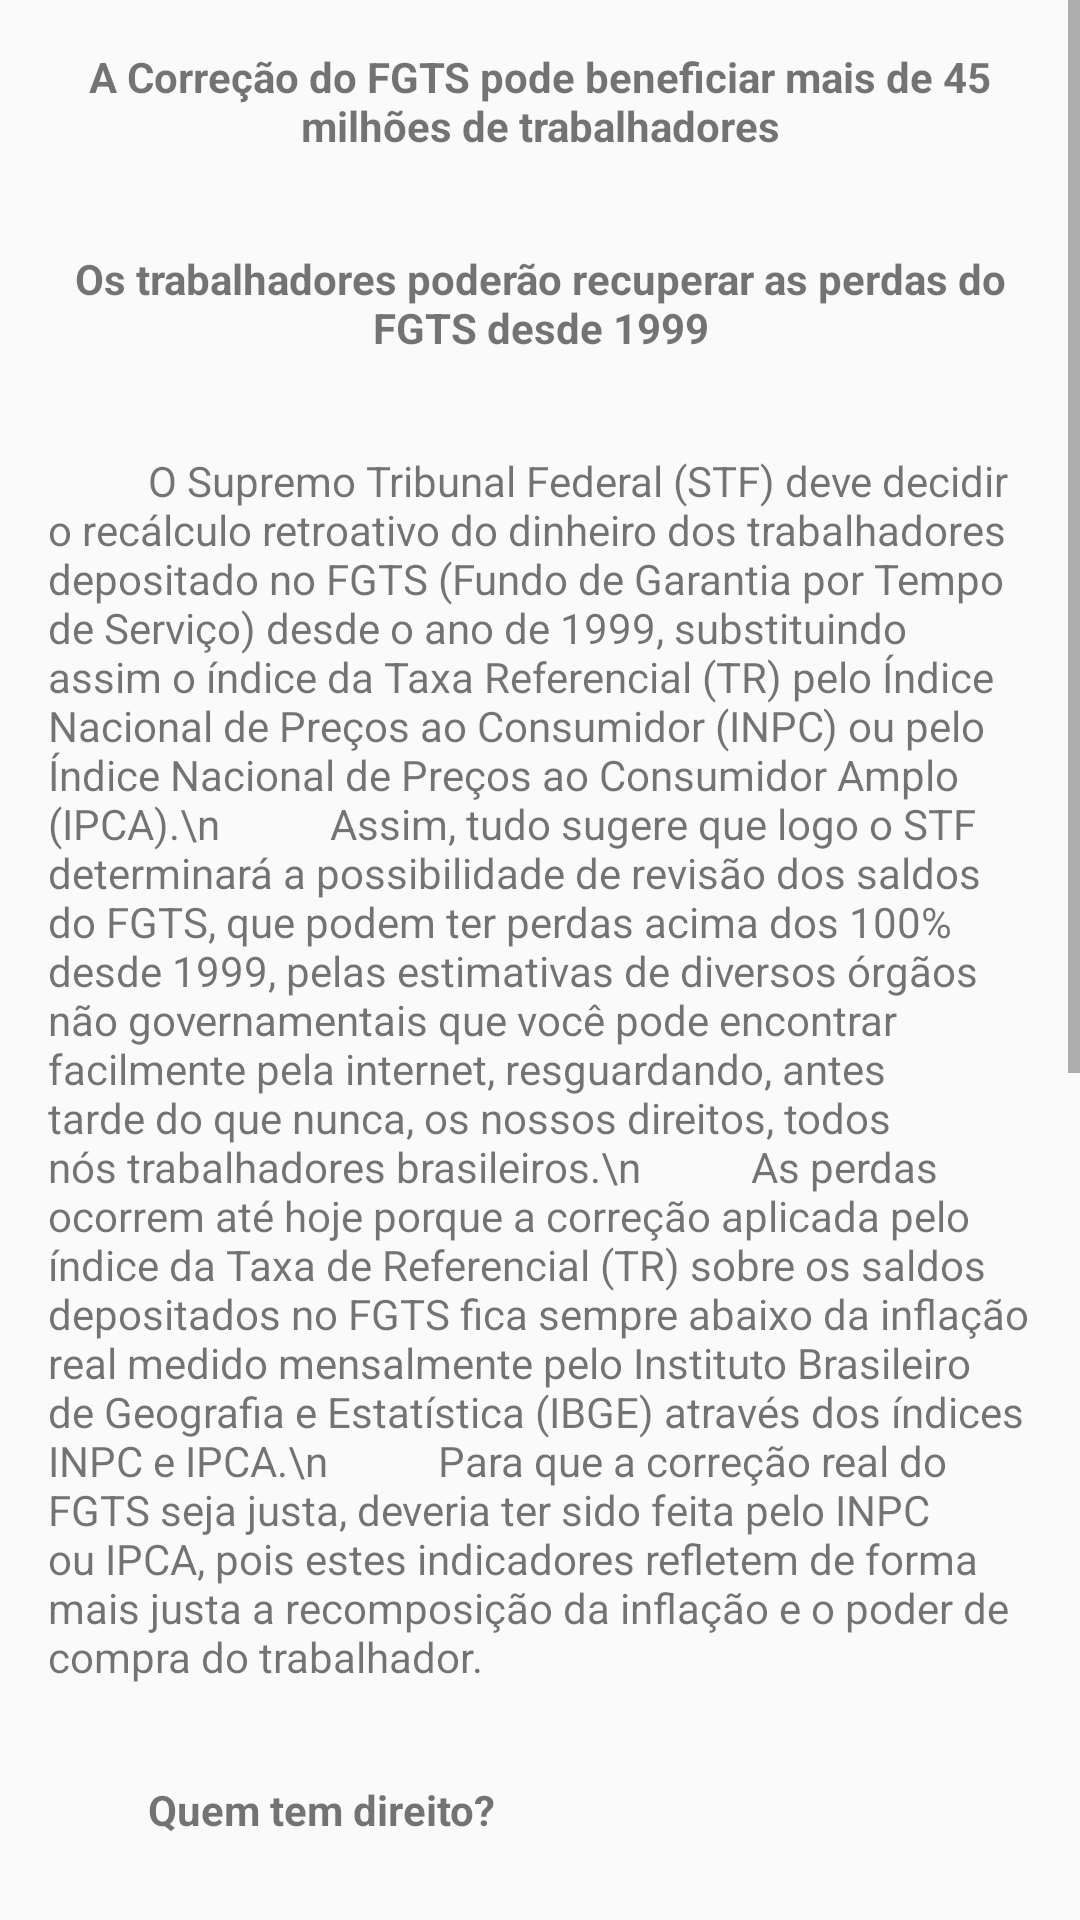

Produce the Android XML layout that renders to this screen, including the resource entries it uses.
<!-- AndroidManifest.xml: application theme AppTheme -->
<!-- res/layout/fragment_info.xml -->
<?xml version="1.0" encoding="utf-8"?>
<ScrollView xmlns:android="http://schemas.android.com/apk/res/android"
    android:orientation="vertical"
    android:layout_width="match_parent"
    android:layout_height="match_parent">

    <LinearLayout
        android:orientation="vertical"
        android:layout_width="match_parent"
        android:layout_height="wrap_content">

        <TextView
            android:layout_width="fill_parent"
            android:layout_height="wrap_content"
            android:text="A Correção do FGTS pode beneficiar mais de 45 milhões de trabalhadores"
            android:gravity="center"
            android:textStyle="bold"
            android:layout_margin="@dimen/abc_action_bar_icon_vertical_padding_material" />

        <TextView
            android:layout_width="fill_parent"
            android:layout_height="wrap_content"
            android:text="Os trabalhadores poderão recuperar as perdas do FGTS desde 1999"
            android:gravity="center"
            android:textStyle="bold"
            android:layout_margin="@dimen/abc_action_bar_icon_vertical_padding_material" />

        <TextView
            android:layout_width="fill_parent"
            android:layout_height="wrap_content"
            android:text="          O Supremo Tribunal Federal (STF) deve decidir o recálculo retroativo do dinheiro dos trabalhadores depositado no FGTS (Fundo de Garantia por Tempo de Serviço) desde o ano de 1999, substituindo assim o índice da Taxa Referencial (TR) pelo Índice Nacional de Preços ao Consumidor (INPC) ou pelo Índice Nacional de Preços ao Consumidor Amplo (IPCA).\n
          Assim, tudo sugere que logo o STF determinará a possibilidade de revisão dos saldos do FGTS, que podem ter perdas acima dos 100% desde 1999, pelas estimativas de diversos órgãos não governamentais que você pode encontrar facilmente pela internet, resguardando, antes tarde do que nunca, os nossos direitos, todos nós trabalhadores brasileiros.\n
          As perdas ocorrem até hoje porque a correção aplicada pelo índice da Taxa de Referencial (TR) sobre os saldos depositados no FGTS fica sempre abaixo da inflação real medido mensalmente pelo Instituto Brasileiro de Geografia e Estatística (IBGE) através dos índices INPC e IPCA.\n
          Para que a correção real do FGTS seja justa, deveria ter sido feita pelo INPC ou IPCA, pois estes indicadores refletem de forma mais justa a recomposição da inflação e o poder de compra do trabalhador."
            android:layout_margin="@dimen/abc_action_bar_icon_vertical_padding_material" />

        <TextView
            android:layout_width="fill_parent"
            android:layout_height="wrap_content"
            android:text="          Quem tem direito?"
            android:textStyle="bold"
            android:layout_margin="@dimen/abc_action_bar_icon_vertical_padding_material"/>

        <TextView
            android:layout_width="fill_parent"
            android:layout_height="wrap_content"
            android:text="          Todos os trabalhadores que tenham ou até tiveram algum saldo em seu FGTS desde 1999, aposentados ou não, têm o direito de solicitar a revisão do saldo do FGTS.\n          Se você tiver um parente falecido que teve saldo nesse período os herdeiros podem solicitar a revisão também."
            android:layout_margin="@dimen/abc_action_bar_icon_vertical_padding_material"/>

        <TextView
            android:layout_width="fill_parent"
            android:layout_height="wrap_content"
            android:text="          Como devo solicitar a revisão do meu FGTS?"
            android:textStyle="bold"
            android:layout_margin="@dimen/abc_action_bar_icon_vertical_padding_material"/>

        <TextView
            android:layout_width="fill_parent"
            android:layout_height="wrap_content"
            android:text="          Para solicitar a revisão do seu FGTS é necessário procurar o sindicato da classe ou um advogado de sua confiança para melhor explicar o caso e representar seus interesses, caso você se enquadrar no caso têm-se que entrar com uma ação na justiça solicitando a revisão dos saldo no período ou aguardar a decisão do STF."
            android:layout_margin="@dimen/abc_action_bar_icon_vertical_padding_material"/>

        <TextView
            android:layout_width="fill_parent"
            android:layout_height="wrap_content"
            android:text="          Quais documentos preciso ter em mãos?"
            android:textStyle="bold"
            android:layout_margin="@dimen/abc_action_bar_icon_vertical_padding_material"/>

        <TextView
            android:layout_width="fill_parent"
            android:layout_height="wrap_content"
            android:text="          Cópias do RG, CPF, comprovante de endereço, PIS/PASEP, cópia da Carteira de Trabalho e Previdência Social (CTPS), Extrato do FGTS emitido pela Caixa Econômica Federal, e/ou Carta de Concessão do Benefício – este último apenas para os aposentados.\n"
            android:layout_margin="@dimen/abc_action_bar_icon_vertical_padding_material"/>
    </LinearLayout>
</ScrollView>
<!-- resources referenced by this layout -->
<resources>
  <style name="AppTheme" parent="Theme.AppCompat.Light.DarkActionBar">
          
          <item name="colorPrimary">@color/colorPrimary</item>
          <item name="colorPrimaryDark">@color/colorPrimaryDark</item>
          <item name="colorAccent">@color/colorAccent</item>
      </style>
  <color name="colorPrimary">#3F51B5</color>
  <color name="colorPrimaryDark">#303F9F</color>
  <color name="colorAccent">#FF4081</color>
</resources>
